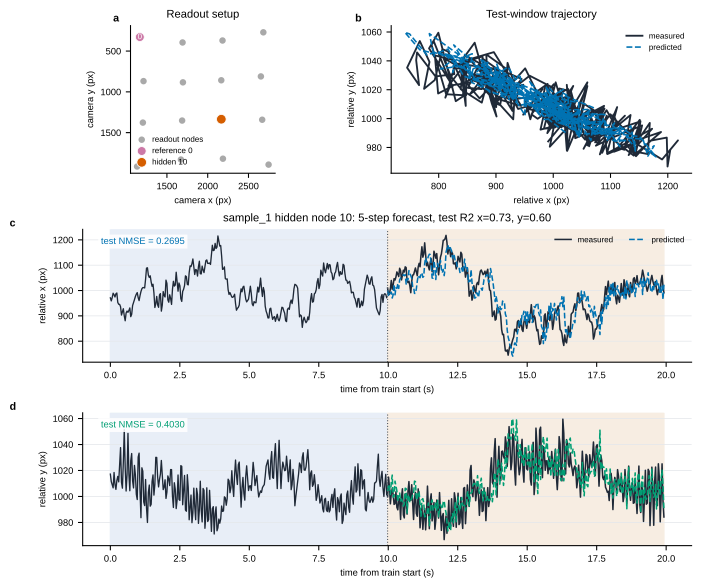

The file beside this chart, header and first rows:
time_s, target_x_px, target_y_px, pred_x_px, pred_y_px, residual_x_px, residual_y_px, split
5.138, 971, 1017, 948.3, 1012, 22.72, 5.106, train
5.172, 959.1, 1011, 973.3, 1006, -14.24, 5.526, train
5.205, 972.1, 1009, 969.1, 1013, 3.03, -4.154, train
5.239, 989.3, 1007, 970, 1015, 19.31, -8.217, train
5.272, 983.4, 1018, 987.1, 1011, -3.676, 7.871, train
5.305, 974.5, 1009, 975.2, 1013, -0.7756, -4.314, train
5.339, 987.2, 1005, 971.4, 1015, 15.89, -9.846, train
5.372, 990.3, 1012, 972.1, 1006, 18.16, 6.28, train
5.405, 953.2, 1015, 981.8, 1011, -28.67, 4.926, train
5.439, 945.7, 1011, 983.9, 1006, -38.2, 5.425, train
5.472, 945.4, 1025, 982.9, 1014, -37.53, 10.16, train
5.505, 936.1, 1038, 969.8, 1018, -33.73, 19.45, train
5.539, 903.1, 1011, 982.3, 1010, -79.2, 1.055, train
5.572, 916, 1006, 966.8, 1008, -50.82, -1.558, train
5.606, 928.2, 1026, 981, 1016, -52.82, 10.59, train
5.639, 900.3, 1051, 954.6, 1018, -54.24, 33.02, train
5.672, 880.6, 1022, 952.7, 1004, -72.06, 18.05, train
5.706, 911.2, 1004, 955.9, 1003, -44.64, 0.9023, train
5.739, 918.9, 1017, 939, 1023, -20.11, -6.352, train
5.772, 914, 1049, 906.5, 1033, 7.507, 15.04, train
5.806, 921.1, 1017, 943, 1008, -21.81, 9.379, train
5.839, 931.3, 1004, 947.2, 1010, -15.88, -5.817, train
5.873, 896.8, 1028, 927.3, 1028, -30.49, -0.4082, train
5.906, 906.2, 1033, 902.1, 1026, 4.097, 7.204, train
5.939, 940.9, 1012, 975.6, 1001, -34.71, 11.03, train
5.973, 951.9, 1007, 980.3, 1018, -28.42, -10.93, train
6.006, 964.1, 1024, 919.6, 1031, 44.5, -7.026, train
6.039, 976.4, 1017, 918, 1017, 58.44, -0.6345, train
6.073, 985.7, 1002, 973, 1006, 12.68, -4.455, train
6.106, 991.8, 997.6, 963.5, 1016, 28.35, -18.6, train
6.139, 972, 1030, 969, 1021, 3.055, 8.899, train
6.173, 960.2, 1033, 999.2, 1017, -39.03, 16.07, train
6.206, 980, 1004, 973.7, 1006, 6.313, -2.307, train
6.24, 995.9, 983.7, 997, 1004, -1.15, -19.97, train
6.273, 1007, 1022, 967.3, 1025, 39.63, -3.048, train
6.306, 1012, 1019, 986.9, 1013, 24.8, 6.56, train
6.34, 1012, 995.8, 992.5, 1004, 19.09, -7.949, train
6.373, 1010, 993, 989.5, 1000, 20.64, -7.386, train
6.406, 1045, 1013, 995, 1011, 50.09, 1.948, train
6.44, 1088, 991.2, 1012, 1005, 76.91, -14.28, train
6.473, 1090, 980, 994.7, 1006, 95.11, -25.7, train
6.507, 1061, 1003, 995.3, 1014, 65.38, -10.42, train
6.54, 1052, 1009, 1011, 1003, 40.65, 5.562, train
6.573, 1058, 992.5, 1047, 990.9, 11.2, 1.603, train
6.607, 1034, 994, 1047, 1001, -13.14, -7.037, train
6.64, 1017, 1012, 1078, 1004, -61.61, 7.523, train
6.673, 1025, 1017, 1044, 1006, -19.6, 11.06, train
6.707, 990.5, 1001, 1045, 992.7, -54.15, 8.393, train
6.74, 933, 1009, 1012, 999.1, -79.03, 10.17, train
6.773, 947.8, 1030, 1053, 1003, -104.9, 27.04, train
6.807, 976.7, 1030, 1042, 1005, -64.95, 24.76, train
6.84, 943.4, 1015, 969.9, 1014, -26.56, 0.6704, train
6.874, 933.7, 1007, 974.4, 1005, -40.63, 2.676, train
6.907, 982.8, 1013, 1005, 1003, -21.72, 9.767, train
6.94, 987.9, 1017, 970.8, 1014, 17.09, 2.923, train
6.974, 918.7, 1028, 959.1, 1013, -40.44, 14.52, train
7.007, 942.6, 1017, 983.3, 1013, -40.74, 4.325, train
7.04, 995.7, 1005, 991.9, 1007, 3.848, -2.108, train
7.074, 980.4, 1007, 961.1, 1016, 19.29, -8.483, train
7.107, 974.5, 1013, 959.1, 1015, 15.47, -2.53, train
... 538 more rows
